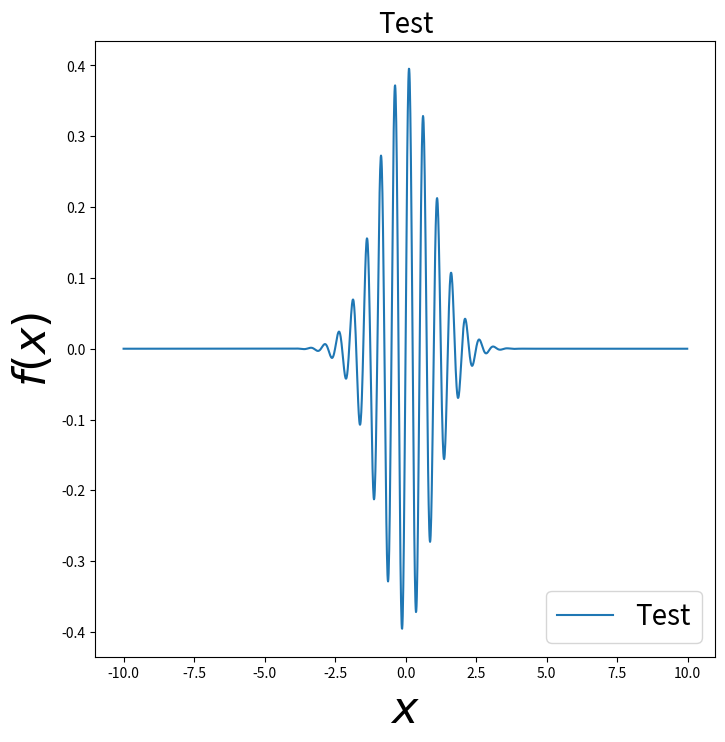

Generate this figure with matplotlib:
#!/usr/bin/env python3
# -*- coding: utf-8 -*-

"""
Plot 1 dimension data
"""

import numpy as np
import matplotlib.pyplot as plt

# Build datas ###############

x = np.arange(-10, 10, 0.01)
y = np.sin(2. * 2. * np.pi * x) * 1. / np.sqrt(2. * np.pi) * np.exp(-(x**2.)/2.)

# Plot data #################

fig = plt.figure(figsize=(8.0, 8.0))
ax = fig.add_subplot(111)

ax.plot(x, y, "-", label="Test")

# Set title and labels ######

ax.set_title(r"Test", fontsize=20)
ax.set_xlabel(r"$x$", fontsize=32)
ax.set_ylabel(r"$f(x)$", fontsize=32)

# Set legend ################

ax.legend(loc='lower right', fontsize=20)

# Save file #################

plt.savefig("plot2d.png")

# Plot ######################

plt.show()
